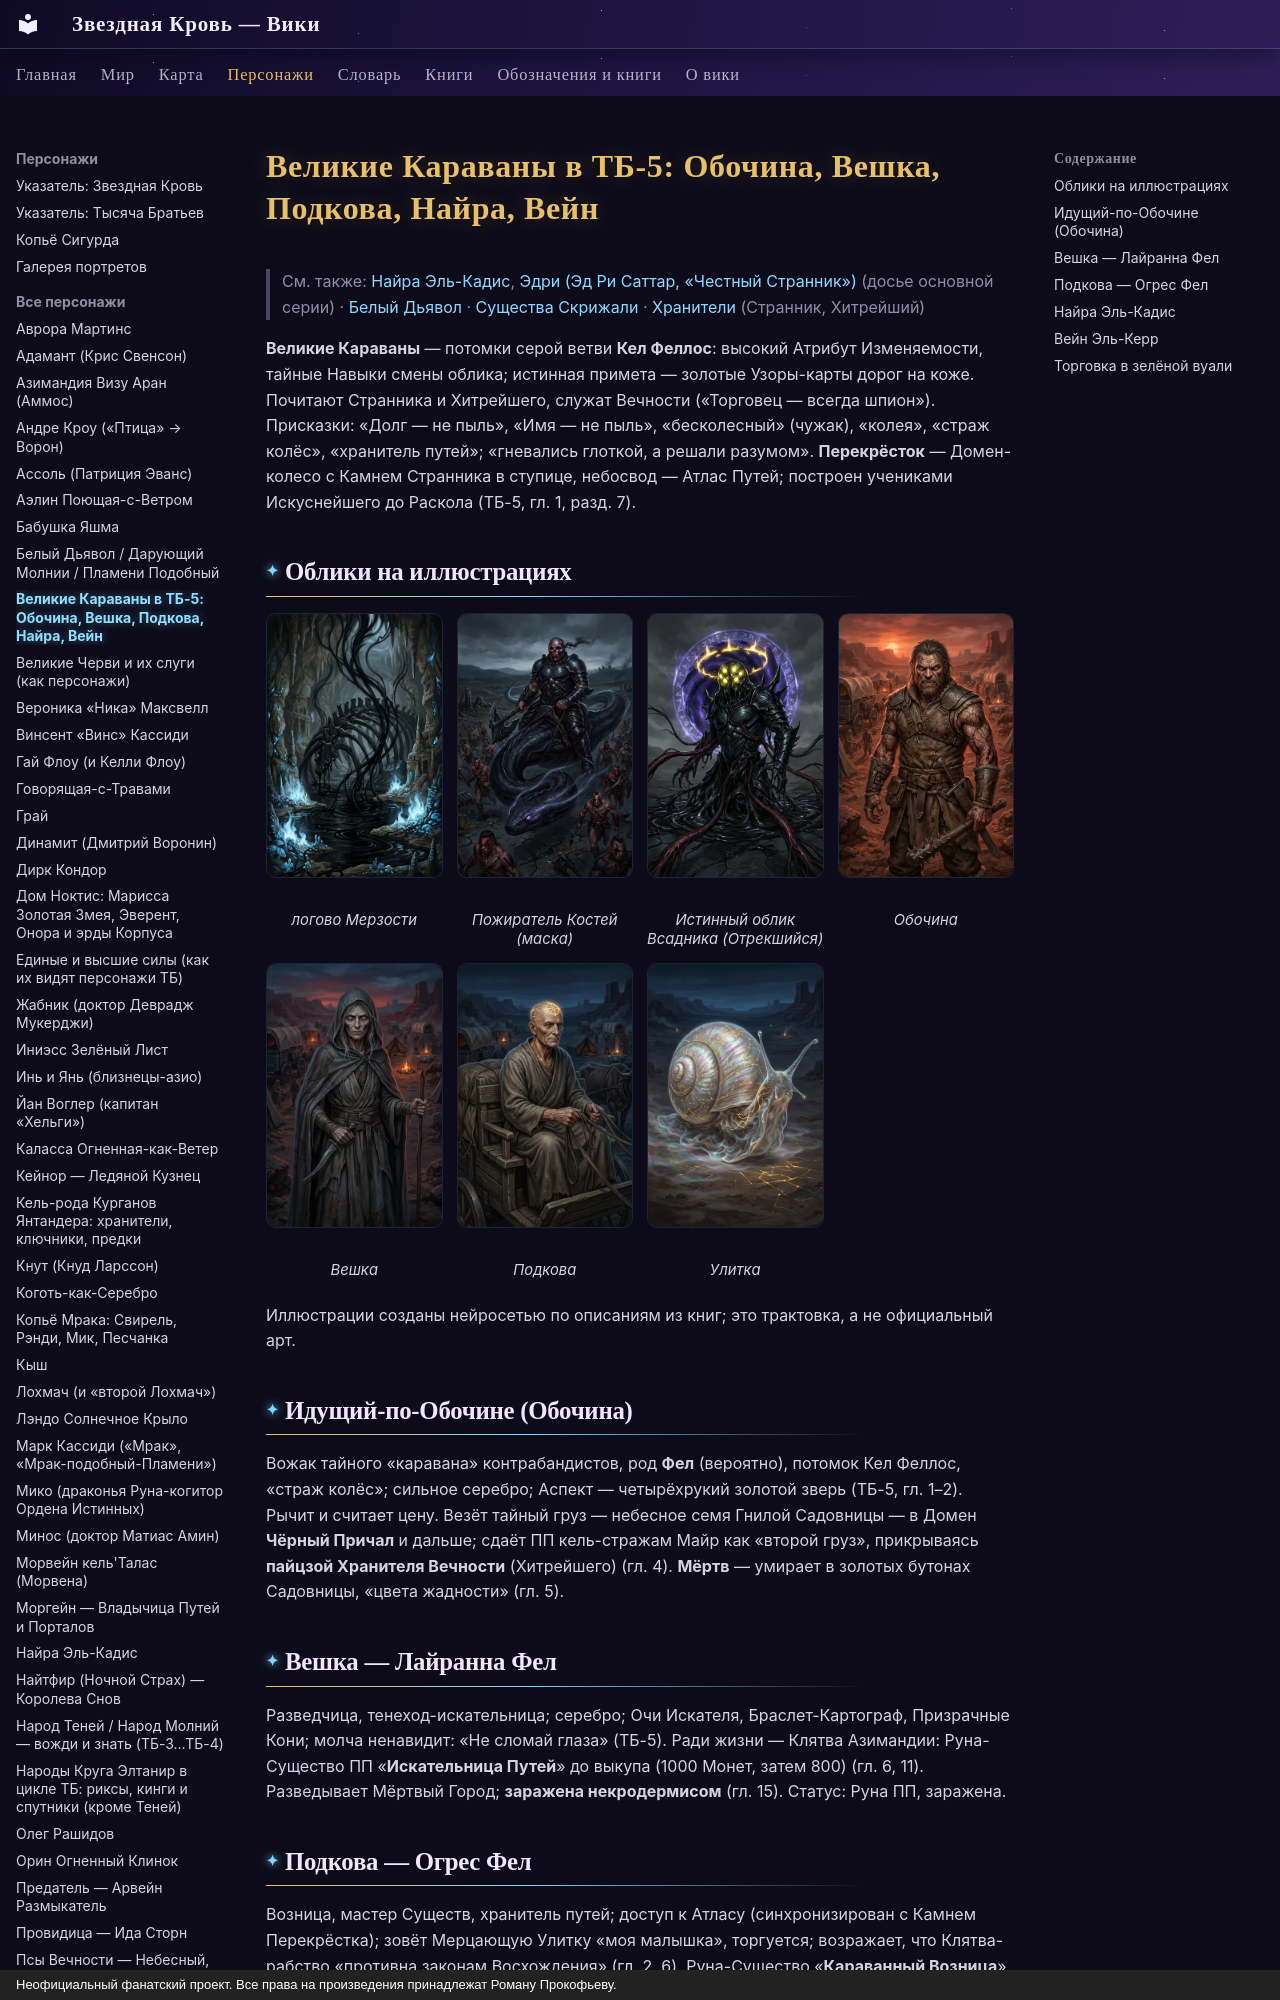

repository: evgenykzz2/Starblood · page: personazhi/karavanshchiki/index.html · generator: mkdocs · copyright: Неофициальный фанатский проект. Все права на произведения принадлежат Роману Прокофьеву.

# Великие Караваны в ТБ-5: Обочина, Вешка, Подкова, Найра, Вейн

> См. также: [Найра Эль-Кадис](../personazhi/nayra.md), [Эдри (Эд Ри Саттар, «Честный Странник»)](../personazhi/edri.md) (досье основной серии) · [Белый Дьявол](../personazhi/belyj_dyavol.md) · [Существа Скрижали](../personazhi/sushchestva_skrizhali.md) · [Хранители](../personazhi/hraniteli.md) (Странник, Хитрейший)

**Великие Караваны** — потомки серой ветви **Кел Феллос**: высокий Атрибут Изменяемости, тайные Навыки смены облика; истинная примета — золотые Узоры-карты дорог на коже. Почитают Странника и Хитрейшего, служат Вечности («Торговец — всегда шпион»). Присказки: «Долг — не пыль», «Имя — не пыль», «бесколесный» (чужак), «колея», «страж колёс», «хранитель путей»; «гневались глоткой, а решали разумом». **Перекрёсток** — Домен-колесо с Камнем Странника в ступице, небосвод — Атлас Путей; построен учениками Искуснейшего до Раскола (ТБ-5, гл. 1, разд. 7).

## Облики на иллюстрациях

<div class="portrait-grid" markdown>
<figure markdown="span">
  [![Великие Черви (Мерзость, Вершитель): логово Мерзости](../assets/portrety/145_s.webp){ loading=lazy }](../assets/portrety/145.webp)
  <figcaption>логово Мерзости<br><small></small></figcaption>
</figure>
<figure markdown="span">
  [![Всадник / Пожиратель Костей (рикс Черепов; внутри — золотой Отрекшийся): Пожиратель Костей (маска)](../assets/portrety/146_s.webp){ loading=lazy }](../assets/portrety/146.webp)
  <figcaption>Пожиратель Костей (маска)<br><small></small></figcaption>
</figure>
<figure markdown="span">
  [![Всадник / Пожиратель Костей (рикс Черепов; внутри — золотой Отрекшийся): Истинный облик Всадника (Отрекшийся)](../assets/portrety/147_s.webp){ loading=lazy }](../assets/portrety/147.webp)
  <figcaption>Истинный облик Всадника (Отрекшийся)<br><small></small></figcaption>
</figure>
<figure markdown="span">
  [![Караванщики TB-05: Обочина](../assets/portrety/156_s.webp){ loading=lazy }](../assets/portrety/156.webp)
  <figcaption>Обочина<br><small></small></figcaption>
</figure>
<figure markdown="span">
  [![Караванщики TB-05: Вешка](../assets/portrety/157_s.webp){ loading=lazy }](../assets/portrety/157.webp)
  <figcaption>Вешка<br><small></small></figcaption>
</figure>
<figure markdown="span">
  [![Караванщики TB-05: Подкова](../assets/portrety/158_s.webp){ loading=lazy }](../assets/portrety/158.webp)
  <figcaption>Подкова<br><small></small></figcaption>
</figure>
<figure markdown="span">
  [![Караванщики TB-05: Улитка](../assets/portrety/159_s.webp){ loading=lazy }](../assets/portrety/159.webp)
  <figcaption>Улитка<br><small></small></figcaption>
</figure>
</div>

Иллюстрации созданы нейросетью по описаниям из книг; это трактовка, а не официальный арт.

## Идущий-по-Обочине (Обочина)
Вожак тайного «каравана» контрабандистов, род **Фел** (вероятно), потомок Кел Феллос, «страж колёс»; сильное серебро; Аспект — четырёхрукий золотой зверь (ТБ-5, гл. 1–2). Рычит и считает цену. Везёт тайный груз — небесное семя Гнилой Садовницы — в Домен **Чёрный Причал** и дальше; сдаёт ПП кель-стражам Майр как «второй груз», прикрываясь **пайцзой Хранителя Вечности** (Хитрейшего) (гл. 4). **Мёртв** — умирает в золотых бутонах Садовницы, «цвета жадности» (гл. 5).
